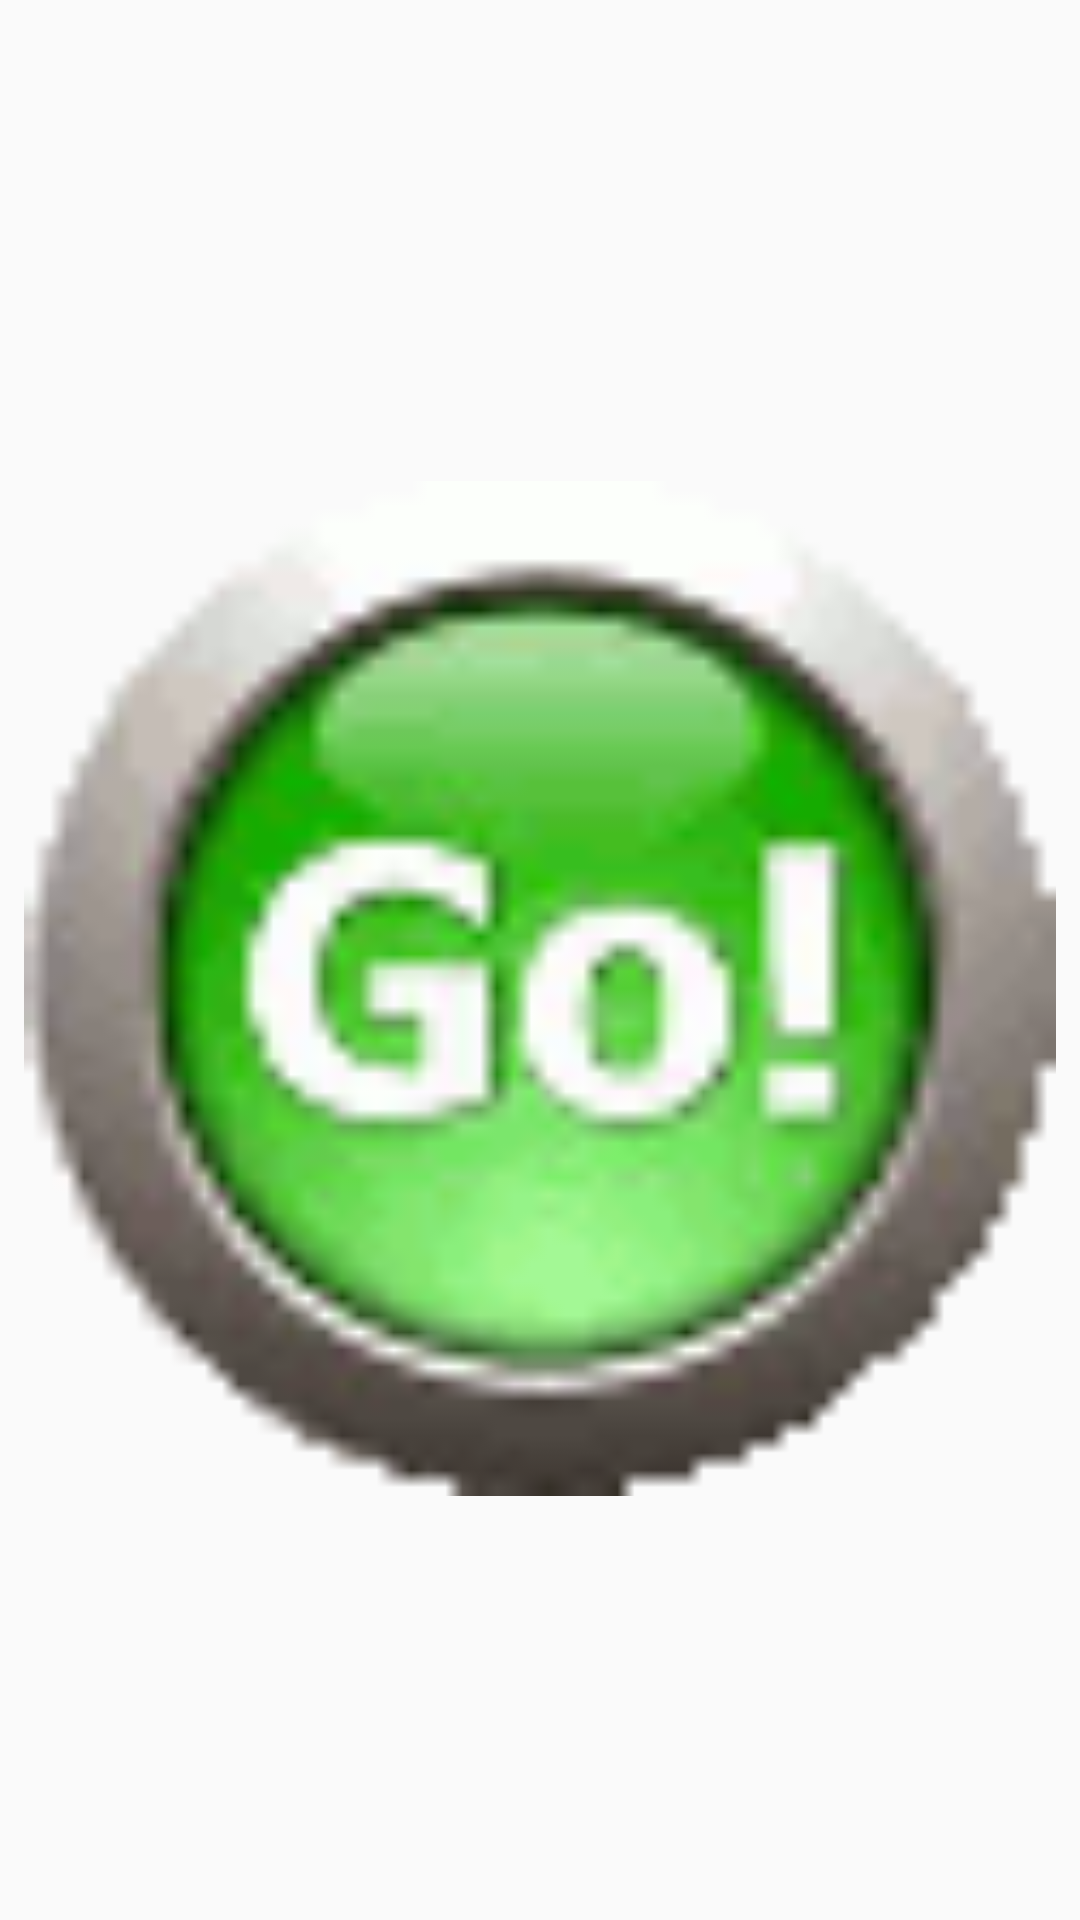

This screen was rendered from an Android layout file. Write that file and the resources it references.
<!-- AndroidManifest.xml: application theme AppTheme -->
<!-- res/layout/calendar_item.xml -->
<?xml version="1.0" encoding="utf-8"?>
<LinearLayout xmlns:android="http://schemas.android.com/apk/res/android"
    android:layout_width="match_parent"
    android:layout_height="60px"
    android:padding="8dp"
    android:orientation="vertical"
    
    android:background="@drawable/list_item_background"    
    >
<TextView xmlns:android="http://schemas.android.com/apk/res/android"
			android:id="@+id/date"
		    android:layout_width="wrap_content"
		    android:layout_height="wrap_content"

		    android:textSize="14sp"
		    android:textStyle="bold"
		    android:textColor="@color/text_color"
		    >
</TextView>
<ImageView xmlns:android="http://schemas.android.com/apk/res/android"
		android:id="@+id/date_icon"
	    android:layout_width="match_parent"
	    android:layout_height="match_parent"
		android:src="@drawable/icon_37"/> 
		
		
</LinearLayout>
<!-- resources referenced by this layout -->
<resources>
  <color name="text_color">#31D1F1</color>
  <!-- drawable icon_37: gif bitmap (drawable-hdpi, 3562 bytes) -->
  <style name="AppTheme" parent="AppBaseTheme">
          
  
      </style>
  <style name="AppBaseTheme" parent="Theme.AppCompat.Light">
          
  
      </style>
</resources>
